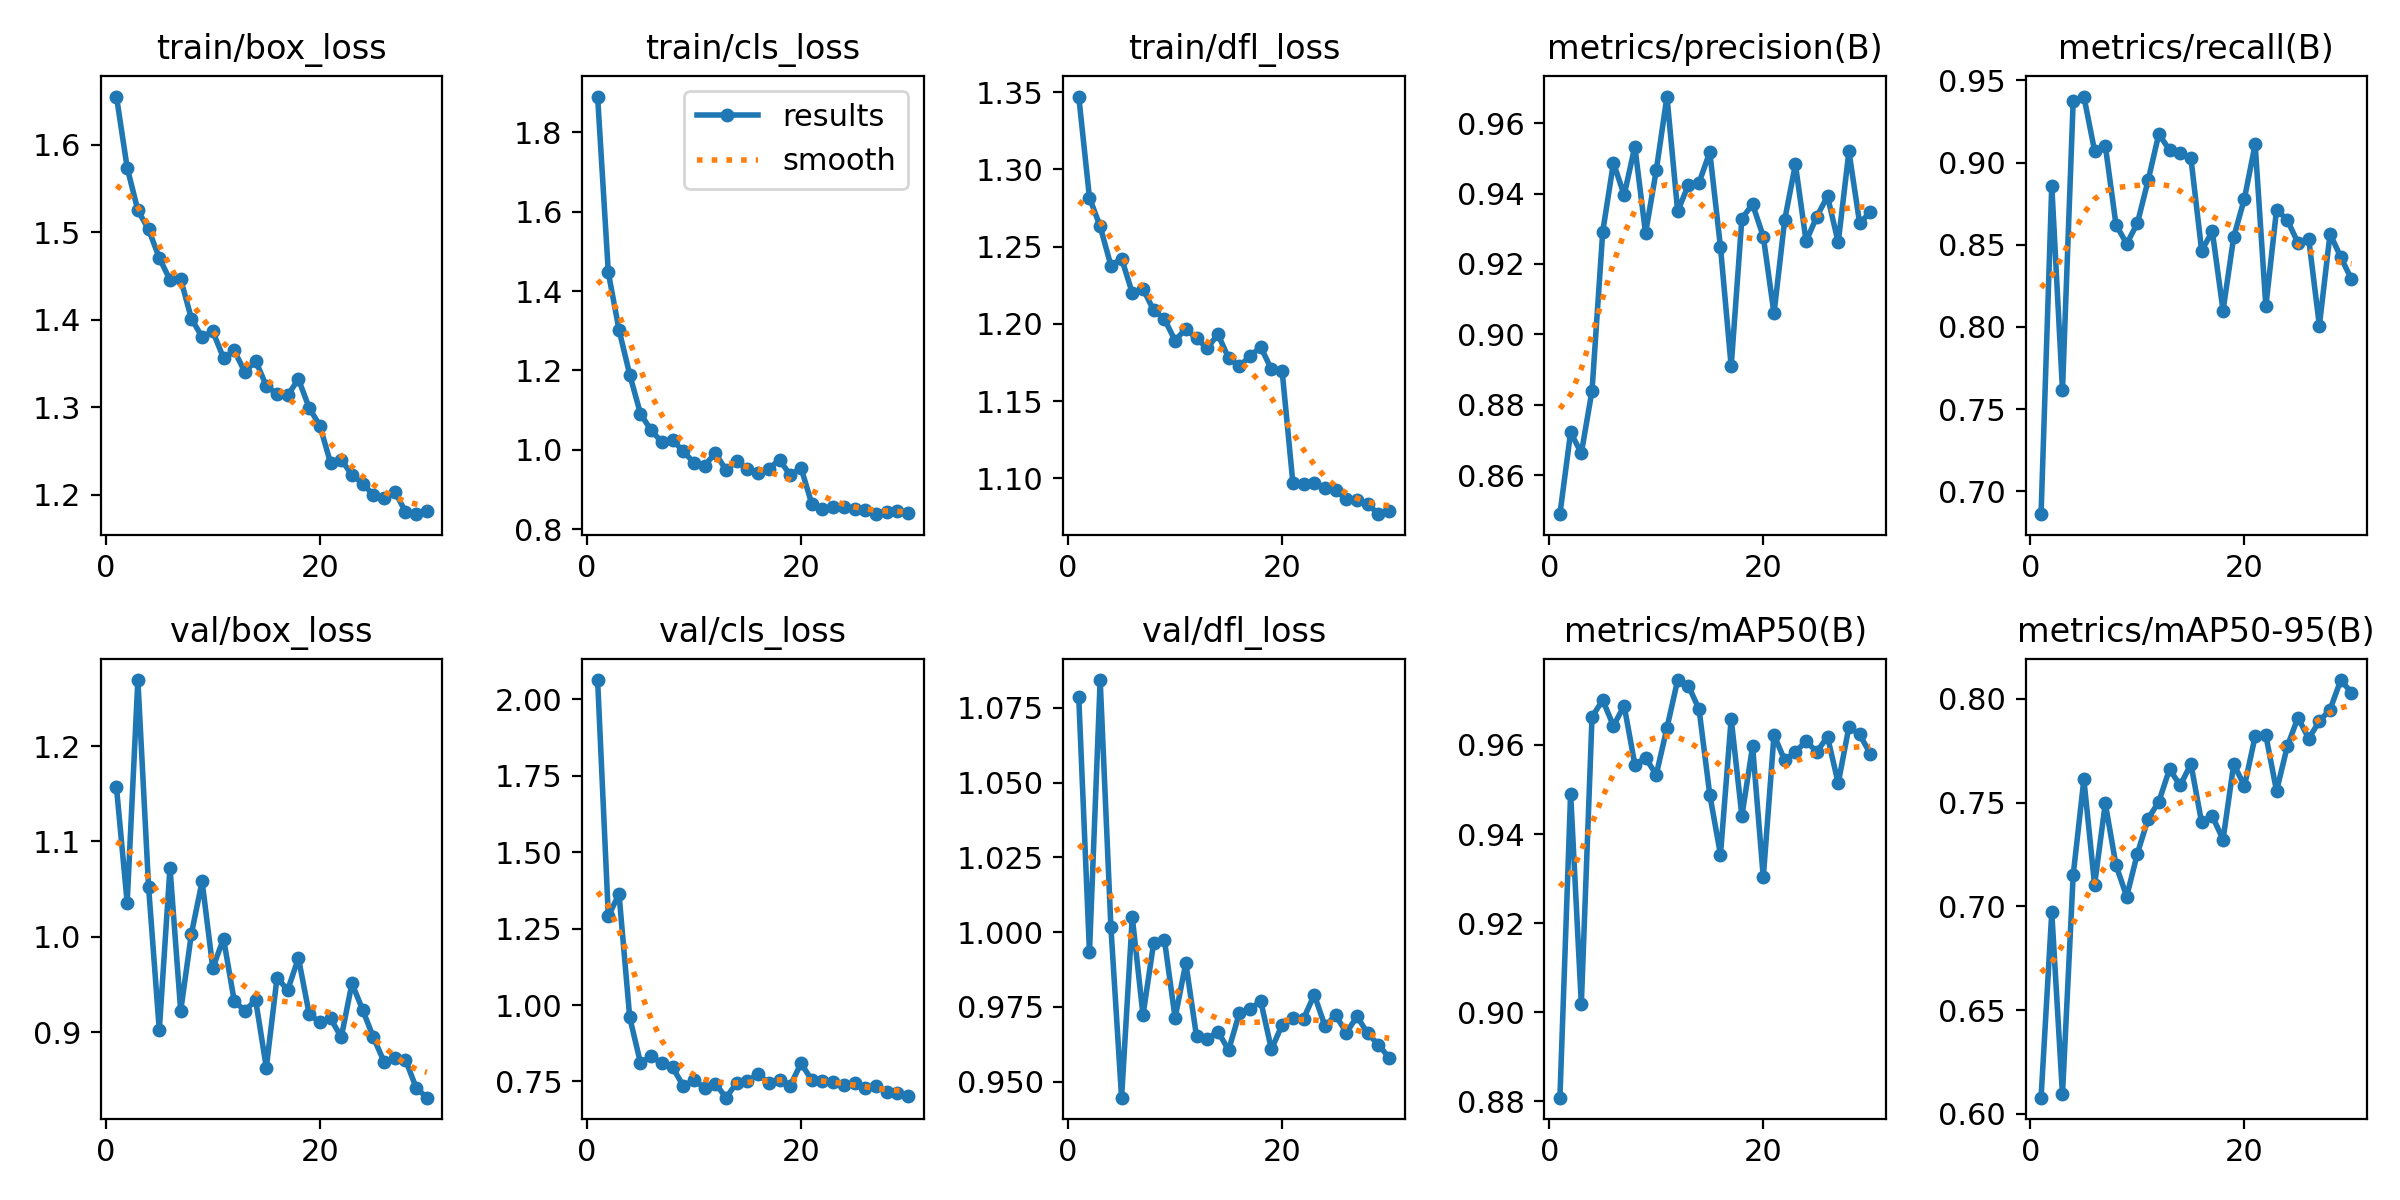

Data behind this chart, as committed beside it:
epoch, time, train/box_loss, train/cls_loss, train/dfl_loss, metrics/precision(B), metrics/recall(B), metrics/mAP50(B), metrics/mAP50-95(B), val/box_loss, val/cls_loss, val/dfl_loss, lr/pg0, lr/pg1, lr/pg2
1, 34.54, 1.655, 1.89, 1.347, 0.8489, 0.6861, 0.8808, 0.6078, 1.157, 2.063, 1.078, 0.0004732, 0.0004732, 0.0004732
2, 68.53, 1.574, 1.447, 1.282, 0.8722, 0.886, 0.9491, 0.6971, 1.036, 1.291, 0.9932, 0.0009182, 0.0009182, 0.0009182
3, 101.9, 1.525, 1.302, 1.263, 0.8662, 0.7615, 0.9018, 0.6094, 1.269, 1.363, 1.084, 0.001332, 0.001332, 0.001332
4, 135.3, 1.503, 1.189, 1.238, 0.884, 0.9377, 0.9663, 0.715, 1.052, 0.9595, 1.002, 0.001288, 0.001288, 0.001288
5, 168.4, 1.471, 1.091, 1.242, 0.9292, 0.9401, 0.9701, 0.7613, 0.9022, 0.8115, 0.9447, 0.00124, 0.00124, 0.00124
6, 201.8, 1.446, 1.049, 1.22, 0.9487, 0.9071, 0.9643, 0.7104, 1.073, 0.8324, 1.005, 0.001193, 0.001193, 0.001193
7, 235.9, 1.446, 1.02, 1.223, 0.9395, 0.9103, 0.9688, 0.7497, 0.9223, 0.8098, 0.9723, 0.001146, 0.001146, 0.001146
8, 269.3, 1.401, 1.025, 1.209, 0.9533, 0.8622, 0.9556, 0.7199, 1.003, 0.7967, 0.9965, 0.001099, 0.001099, 0.001099
9, 302.6, 1.38, 0.9959, 1.203, 0.9287, 0.8506, 0.9571, 0.7047, 1.058, 0.7355, 0.9975, 0.001052, 0.001052, 0.001052
10, 335.8, 1.387, 0.9678, 1.189, 0.9466, 0.8631, 0.9533, 0.7255, 0.9673, 0.7542, 0.9713, 0.001005, 0.001005, 0.001005
11, 368.9, 1.356, 0.9603, 1.197, 0.9675, 0.8891, 0.9638, 0.7422, 0.9981, 0.7295, 0.9897, 0.0009574, 0.0009574, 0.0009574
12, 402.1, 1.365, 0.9919, 1.19, 0.9349, 0.9173, 0.9746, 0.7505, 0.933, 0.743, 0.9651, 0.0009103, 0.0009103, 0.0009103
13, 435.2, 1.34, 0.9487, 1.184, 0.9424, 0.9076, 0.9733, 0.7661, 0.9222, 0.6971, 0.9643, 0.0008631, 0.0008631, 0.0008631
14, 468.4, 1.353, 0.9709, 1.193, 0.9431, 0.9055, 0.968, 0.7583, 0.9338, 0.7457, 0.9667, 0.000816, 0.000816, 0.000816
15, 501.5, 1.325, 0.9513, 1.178, 0.9518, 0.9026, 0.9488, 0.7687, 0.8629, 0.752, 0.9606, 0.0007688, 0.0007688, 0.0007688
16, 534.8, 1.315, 0.9423, 1.173, 0.9248, 0.8465, 0.9354, 0.7404, 0.957, 0.774, 0.9729, 0.0007216, 0.0007216, 0.0007216
17, 567.9, 1.314, 0.9526, 1.179, 0.8909, 0.8581, 0.9659, 0.7436, 0.9442, 0.744, 0.9743, 0.0006745, 0.0006745, 0.0006745
18, 601, 1.332, 0.9749, 1.185, 0.9329, 0.8099, 0.9441, 0.7322, 0.9778, 0.7548, 0.9769, 0.0006273, 0.0006273, 0.0006273
19, 634.2, 1.3, 0.9357, 1.171, 0.937, 0.8548, 0.9597, 0.7686, 0.9193, 0.7367, 0.9608, 0.0005802, 0.0005802, 0.0005802
20, 667.3, 1.279, 0.9549, 1.169, 0.9278, 0.8781, 0.9303, 0.758, 0.9102, 0.8093, 0.969, 0.000533, 0.000533, 0.000533
21, 701, 1.237, 0.8645, 1.097, 0.9059, 0.9111, 0.9623, 0.782, 0.9145, 0.7553, 0.9712, 0.0004859, 0.0004859, 0.0004859
22, 734.2, 1.24, 0.8505, 1.096, 0.9325, 0.8125, 0.9565, 0.7825, 0.8946, 0.7511, 0.9711, 0.0004387, 0.0004387, 0.0004387
23, 767.3, 1.223, 0.8548, 1.097, 0.9483, 0.8713, 0.9585, 0.7556, 0.9512, 0.747, 0.979, 0.0003915, 0.0003915, 0.0003915
24, 800.4, 1.213, 0.8551, 1.093, 0.9264, 0.865, 0.9608, 0.7771, 0.9234, 0.7393, 0.9686, 0.0003444, 0.0003444, 0.0003444
25, 833.7, 1.2, 0.8505, 1.092, 0.9335, 0.8512, 0.9585, 0.791, 0.8946, 0.7449, 0.9722, 0.0002972, 0.0002972, 0.0002972
26, 866.9, 1.196, 0.8472, 1.086, 0.9392, 0.8538, 0.9618, 0.7809, 0.8689, 0.7292, 0.9664, 0.0002501, 0.0002501, 0.0002501
27, 900.1, 1.204, 0.8378, 1.086, 0.9261, 0.8008, 0.9514, 0.7893, 0.8731, 0.7356, 0.9718, 0.0002029, 0.0002029, 0.0002029
28, 933.4, 1.181, 0.8444, 1.083, 0.952, 0.8567, 0.9641, 0.7949, 0.8712, 0.7171, 0.9661, 0.0001558, 0.0001558, 0.0001558
29, 966.6, 1.178, 0.8466, 1.077, 0.9316, 0.8424, 0.9624, 0.8091, 0.8416, 0.713, 0.9624, 0.0001086, 0.0001086, 0.0001086
30, 999.8, 1.182, 0.8404, 1.079, 0.9347, 0.8291, 0.958, 0.8031, 0.8313, 0.7021, 0.958, 6.1447e-05, 6.1447e-05, 6.1447e-05
